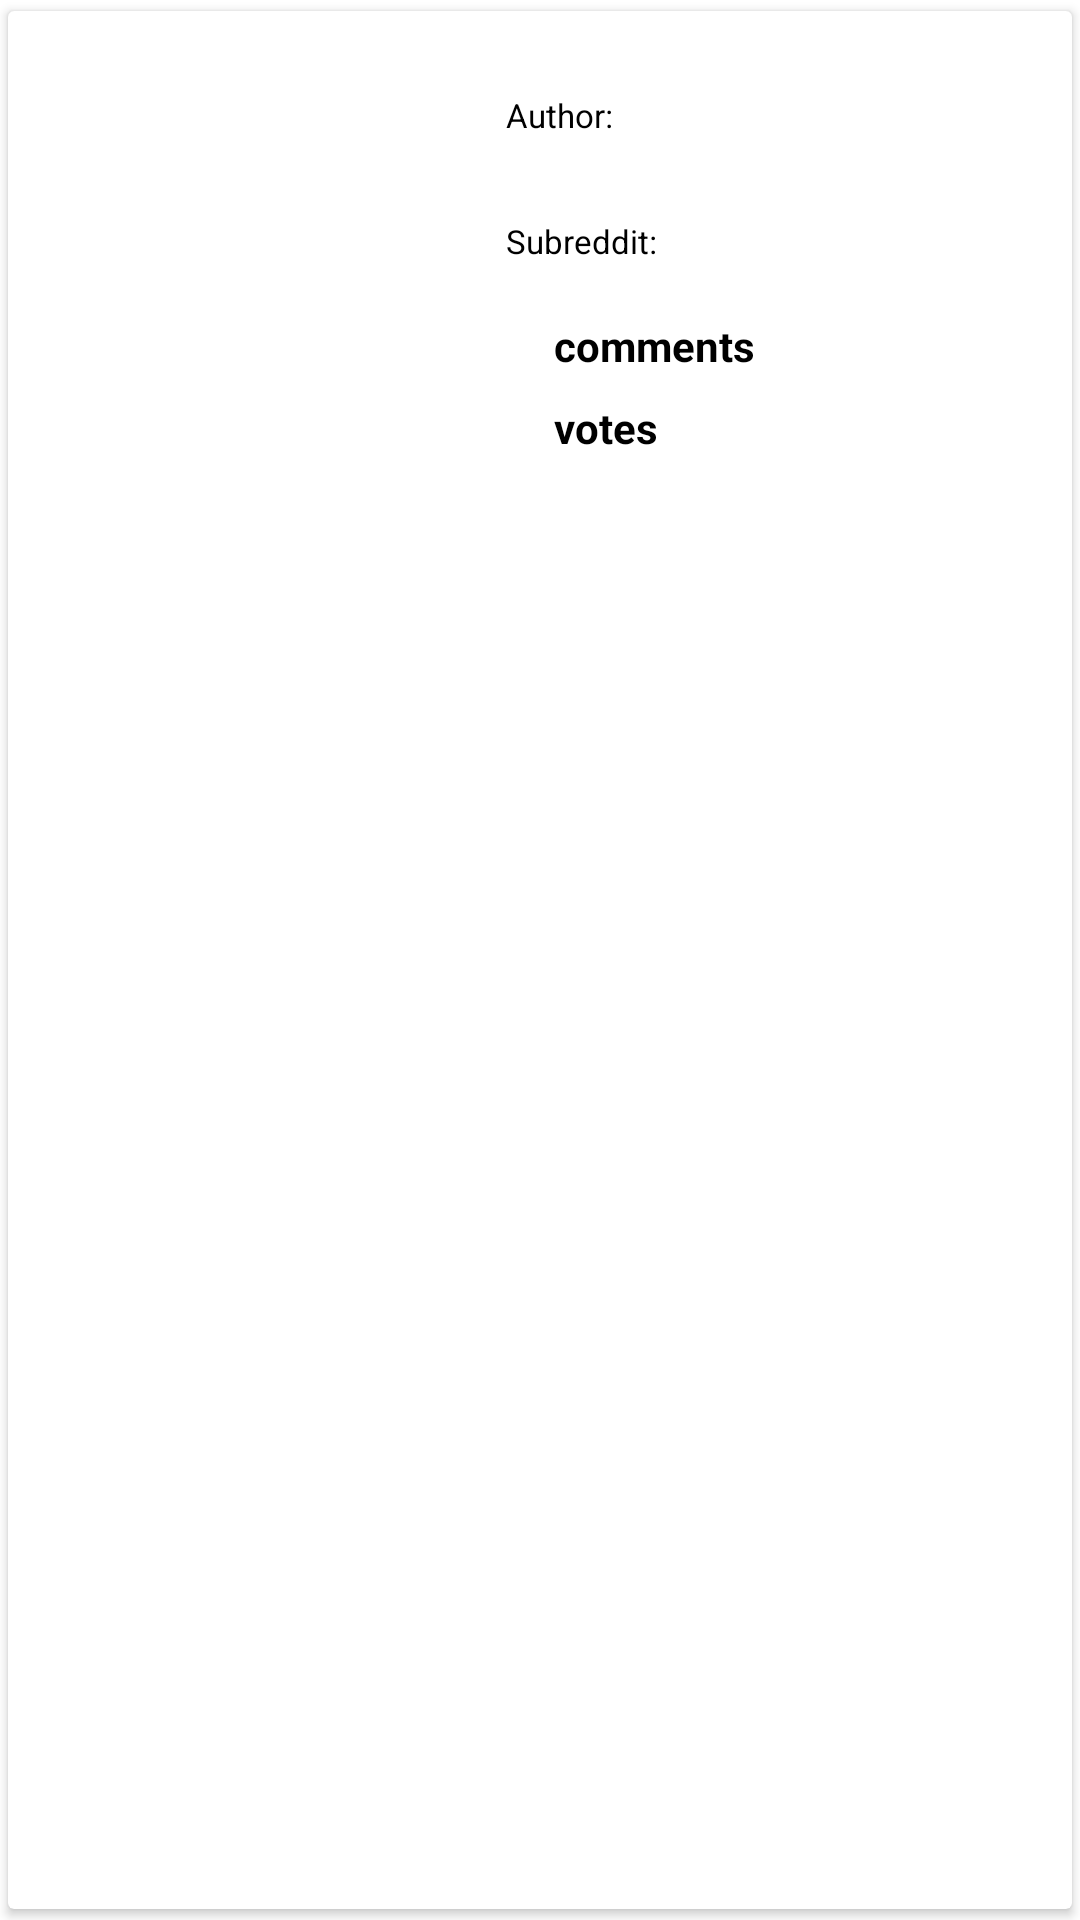

Android layout source for this screen:
<!-- AndroidManifest.xml: application theme Theme.SimpleReddit -->
<!-- res/layout/poster_item.xml -->
<?xml version="1.0" encoding="utf-8"?>
<androidx.cardview.widget.CardView xmlns:android="http://schemas.android.com/apk/res/android"
    xmlns:app="http://schemas.android.com/apk/res-auto"
    xmlns:tools="http://schemas.android.com/tools"
    android:layout_width="match_parent"
    android:layout_height="wrap_content"
    android:layout_margin="4dp"
    android:backgroundTint="@color/white"
    android:elevation="4dp"
    app:cardUseCompatPadding="true">

    <androidx.constraintlayout.widget.ConstraintLayout
        android:layout_width="match_parent"
        android:layout_height="wrap_content">

        <ImageView
            android:id="@+id/iv_thumbnail"
            android:layout_width="150dp"
            android:layout_height="150dp"
            android:layout_margin="8dp"
            android:contentDescription="@string/thumbnail_of_picture"
            android:scaleType="centerCrop"
            app:layout_constraintStart_toStartOf="parent"
            app:layout_constraintTop_toTopOf="parent"
            tools:srcCompat="@tools:sample/avatars" />

        <TextView
            android:id="@+id/tv_title"
            android:layout_width="0dp"
            android:layout_height="wrap_content"
            android:layout_margin="8dp"
            android:textColor="@color/black"
            android:textSize="18sp"
            app:layout_constraintBottom_toTopOf="@id/tv_date"
            app:layout_constraintEnd_toEndOf="parent"
            app:layout_constraintStart_toStartOf="parent"
            app:layout_constraintTop_toBottomOf="@id/iv_thumbnail"
            tools:text="Title of an post. Title of an post. Title of an post" />

        <TextView
            android:id="@+id/tv_label_author"
            android:layout_width="wrap_content"
            android:layout_height="wrap_content"
            android:layout_margin="8dp"
            android:text="@string/author"
            android:textColor="@color/black"
            android:textSize="11sp"
            app:layout_constraintBottom_toTopOf="@id/tv_label_subreddit"
            app:layout_constraintEnd_toStartOf="@id/tv_author"
            app:layout_constraintStart_toEndOf="@id/iv_thumbnail"
            app:layout_constraintTop_toTopOf="@id/iv_thumbnail" />

        <TextView
            android:id="@+id/tv_author"
            android:layout_width="wrap_content"
            android:layout_height="wrap_content"
            android:textColor="@color/black"
            android:textSize="14sp"
            android:textStyle="bold"
            app:layout_constraintBottom_toBottomOf="@id/tv_label_author"
            app:layout_constraintStart_toEndOf="@id/tv_label_author"
            app:layout_constraintTop_toTopOf="@id/tv_label_author"
            tools:text="Author" />

        <TextView
            android:id="@+id/tv_label_subreddit"
            android:layout_width="wrap_content"
            android:layout_height="wrap_content"
            android:layout_margin="8dp"
            android:text="@string/subreddit"
            android:textColor="@color/black"
            android:textSize="11sp"
            app:layout_constraintBottom_toTopOf="@id/iv_comments"
            app:layout_constraintStart_toEndOf="@id/iv_thumbnail"
            app:layout_constraintTop_toBottomOf="@id/tv_label_author" />

        <TextView
            android:id="@+id/tv_subreddit"
            android:layout_width="wrap_content"
            android:layout_height="wrap_content"
            android:textColor="@color/black"
            android:textSize="14sp"
            android:textStyle="bold"
            app:layout_constraintBottom_toBottomOf="@id/tv_label_subreddit"
            app:layout_constraintStart_toEndOf="@id/tv_label_subreddit"
            app:layout_constraintTop_toTopOf="@id/tv_label_subreddit"
            tools:text="Subreddit" />

        <ImageView
            android:id="@+id/iv_comments"
            android:layout_width="wrap_content"
            android:layout_height="wrap_content"
            android:layout_margin="8dp"
            android:contentDescription="@string/comments_icon"
            android:src="@drawable/ic_comments"
            app:layout_constraintBottom_toTopOf="@id/iv_rating"
            app:layout_constraintEnd_toStartOf="@id/tv_number_of_comments"
            app:layout_constraintStart_toEndOf="@id/iv_thumbnail"
            app:layout_constraintTop_toBottomOf="@id/tv_label_subreddit" />

        <TextView
            android:id="@+id/tv_number_of_comments"
            android:layout_width="wrap_content"
            android:layout_height="wrap_content"
            android:textColor="@color/black"
            android:textSize="14sp"
            android:textStyle="bold"
            app:layout_constraintBottom_toBottomOf="@id/iv_comments"
            app:layout_constraintEnd_toStartOf="@id/tv_label_comments"
            app:layout_constraintStart_toEndOf="@id/iv_comments"
            app:layout_constraintTop_toTopOf="@id/iv_comments"
            tools:text="1000" />

        <TextView
            android:id="@+id/tv_label_comments"
            android:layout_width="wrap_content"
            android:layout_height="wrap_content"
            android:layout_marginStart="8dp"
            android:text="@string/comments"
            android:textColor="@color/black"
            android:textSize="14sp"
            android:textStyle="bold"
            app:layout_constraintBottom_toBottomOf="@id/tv_number_of_comments"
            app:layout_constraintStart_toEndOf="@id/tv_number_of_comments"
            app:layout_constraintTop_toTopOf="@id/tv_number_of_comments" />

        <ImageView
            android:id="@+id/iv_rating"
            android:layout_width="wrap_content"
            android:layout_height="wrap_content"
            android:layout_margin="8dp"
            android:contentDescription="@string/rating_icon"
            android:src="@drawable/ic_star"
            app:layout_constraintBottom_toBottomOf="@id/iv_thumbnail"
            app:layout_constraintEnd_toStartOf="@id/tv_rating"
            app:layout_constraintStart_toEndOf="@id/iv_thumbnail"
            app:layout_constraintTop_toBottomOf="@id/iv_comments" />

        <TextView
            android:id="@+id/tv_rating"
            android:layout_width="wrap_content"
            android:layout_height="wrap_content"
            android:textColor="@color/black"
            android:textSize="14sp"
            android:textStyle="bold"
            app:layout_constraintBottom_toBottomOf="@id/iv_rating"
            app:layout_constraintEnd_toStartOf="@id/tv_label_rating"
            app:layout_constraintStart_toEndOf="@id/iv_rating"
            app:layout_constraintTop_toTopOf="@id/iv_rating"
            tools:text="1000" />

        <TextView
            android:id="@+id/tv_label_rating"
            android:layout_width="wrap_content"
            android:layout_height="wrap_content"
            android:layout_marginStart="8dp"
            android:text="@string/votes"
            android:textColor="@color/black"
            android:textSize="14sp"
            android:textStyle="bold"
            app:layout_constraintBottom_toBottomOf="@id/tv_rating"
            app:layout_constraintStart_toEndOf="@id/tv_rating"
            app:layout_constraintTop_toTopOf="@id/tv_rating" />

        <TextView
            android:id="@+id/tv_date"
            android:layout_width="wrap_content"
            android:layout_height="wrap_content"
            android:layout_margin="8dp"
            android:textColor="@color/black"
            android:textSize="14sp"
            android:textStyle="bold"
            app:layout_constraintBottom_toBottomOf="parent"
            app:layout_constraintEnd_toEndOf="parent"
            app:layout_constraintTop_toBottomOf="@id/tv_title"
            tools:text="1 hour ago" />


    </androidx.constraintlayout.widget.ConstraintLayout>

</androidx.cardview.widget.CardView>
<!-- resources referenced by this layout -->
<resources>
  <string name="author">Author:</string>
  <string name="comments">comments</string>
  <string name="comments_icon">Comments icon</string>
  <string name="rating_icon">Rating icon</string>
  <string name="subreddit">Subreddit:</string>
  <string name="thumbnail_of_picture">Thumbnail of picture</string>
  <string name="votes">votes</string>
  <style name="Theme.SimpleReddit" parent="Theme.MaterialComponents.DayNight.DarkActionBar">
          
          <item name="colorPrimary">@android:color/holo_blue_dark</item>
          <item name="colorPrimaryVariant">@android:color/holo_blue_dark</item>
          <item name="colorOnPrimary">@color/white</item>
          
          <item name="colorSecondary">@android:color/holo_blue_dark</item>
          <item name="colorSecondaryVariant">@android:color/holo_blue_dark</item>
          <item name="colorOnSecondary">@color/black</item>
          
          <item name="android:statusBarColor" tools:targetApi="l">?attr/colorPrimaryVariant</item>
          
      </style>
  <!-- not gathered from this repository: default colours our renderer supplied (Android Studio template values) -->
  <color name="black">#FF000000</color>
  <color name="white">#FFFFFFFF</color>
</resources>
